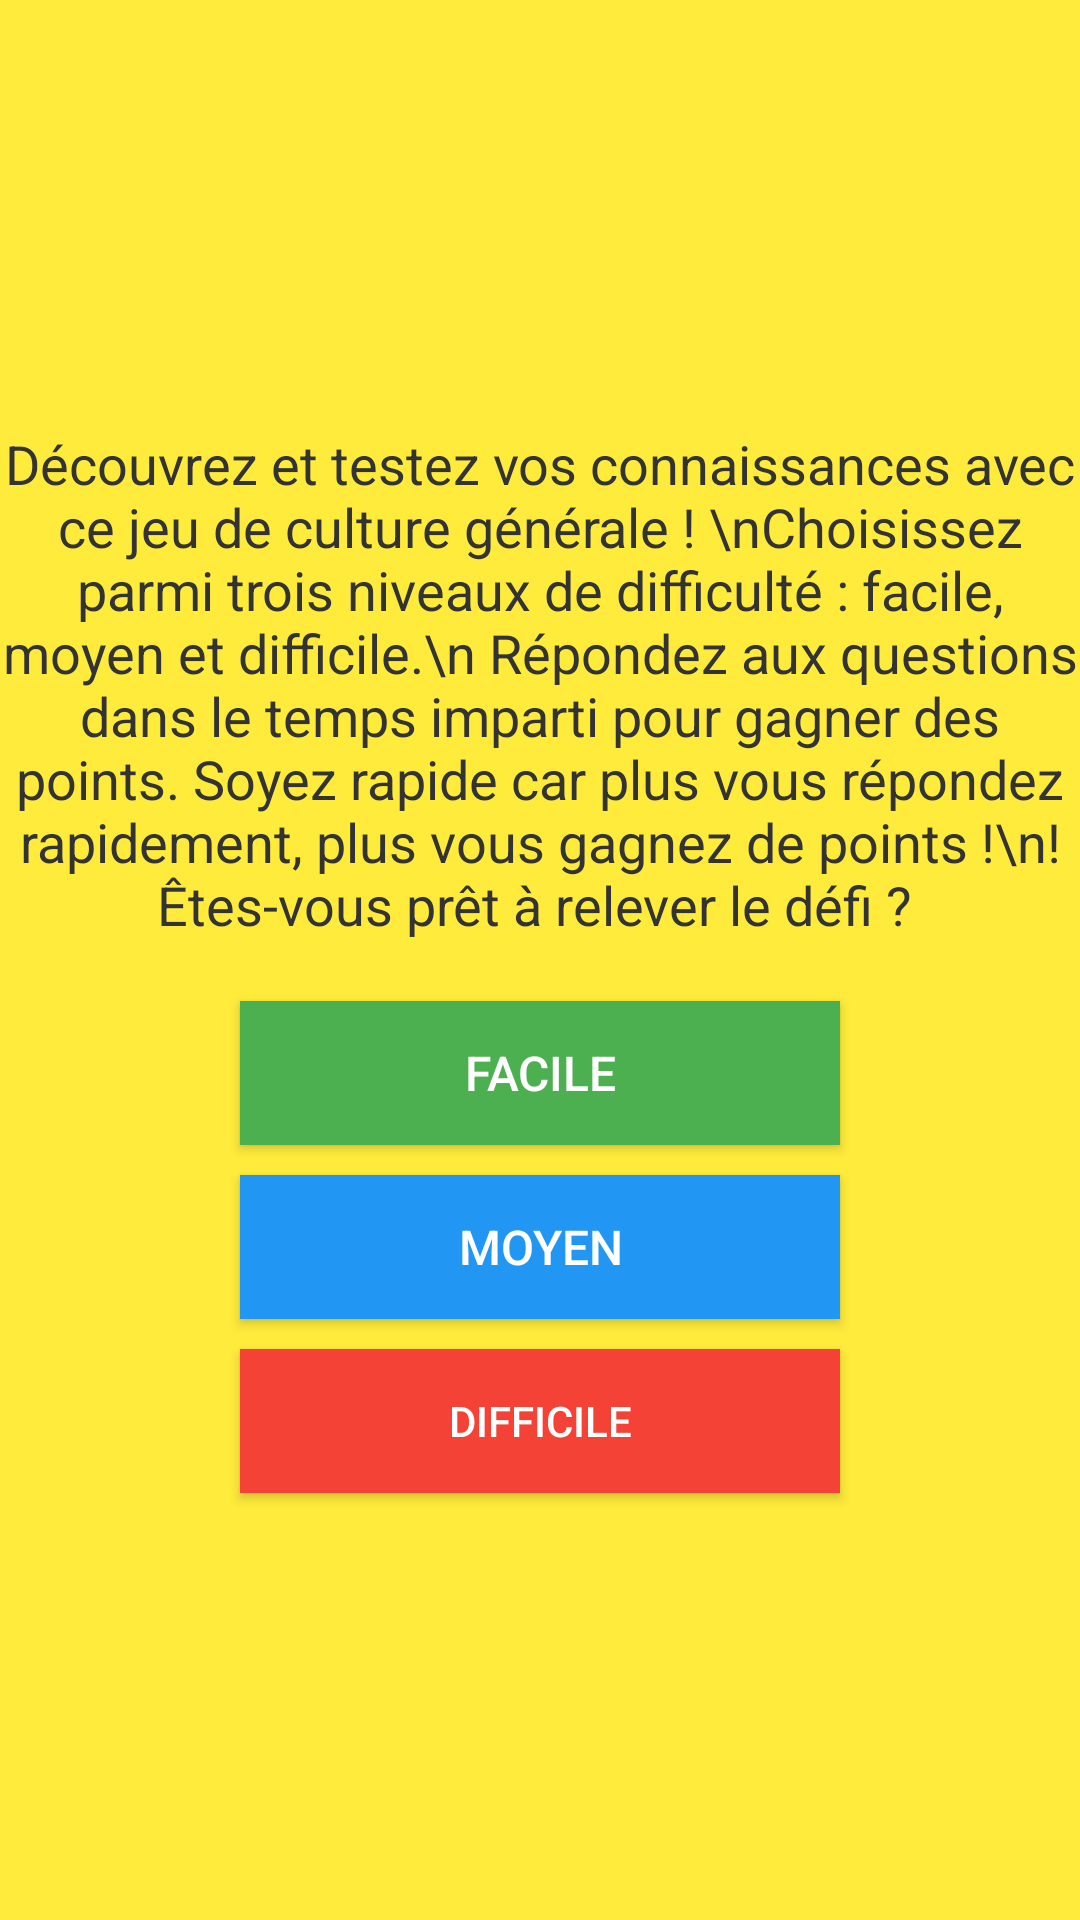

Here is an Android app screen rendered from its layout file. Give the layout XML and the strings, colors and styles it references.
<!-- AndroidManifest.xml: application theme Theme.Test_bluetooth -->
<!-- res/layout/activity_difficulties_mode.xml -->
<LinearLayout xmlns:android="http://schemas.android.com/apk/res/android"
    android:layout_width="match_parent"
    android:layout_height="match_parent"
    android:orientation="vertical"
    android:gravity="center"
    android:background="#FFEB3B">

    <TextView
        android:id="@+id/instructionsTextView"
        android:layout_width="match_parent"
        android:layout_height="wrap_content"
        android:text="Découvrez et testez vos connaissances avec ce jeu de culture générale ! \nChoisissez parmi trois niveaux de difficulté : facile, moyen et difficile.\n Répondez aux questions dans le temps imparti pour gagner des points. Soyez rapide car plus vous répondez rapidement, plus vous gagnez de points !\n! Êtes-vous prêt à relever le défi ? "
        android:textSize="18sp"
        android:textAlignment="center"
        android:textColor="#333333" /> 

    <Button
        android:id="@+id/btnEasy"
        android:layout_width="200dp"
        android:layout_height="wrap_content"
        android:text="Facile"
        android:textColor="#FFFFFF"
    android:textSize="16sp"
    android:background="#4CAF50"
    android:layout_marginTop="20dp" />

    <Button
        android:id="@+id/btnMedium"
        android:layout_width="200dp"
        android:layout_height="wrap_content"
        android:text="Moyen"
        android:textColor="#FFFFFF"
    android:textSize="16sp"
    android:background="#2196F3"
    android:layout_marginTop="10dp" />

    <Button
        android:id="@+id/btnHard"
        android:layout_width="200dp"
        android:layout_height="wrap_content"
        android:text="Difficile"
        android:textColor="#FFFFFF"
    android:background="#F44336"
    android:layout_marginTop="10dp" />

</LinearLayout>
<!-- resources referenced by this layout -->
<resources>
  <style name="Theme.Test_bluetooth" parent="android:Theme.Material.Light.NoActionBar" />
</resources>
